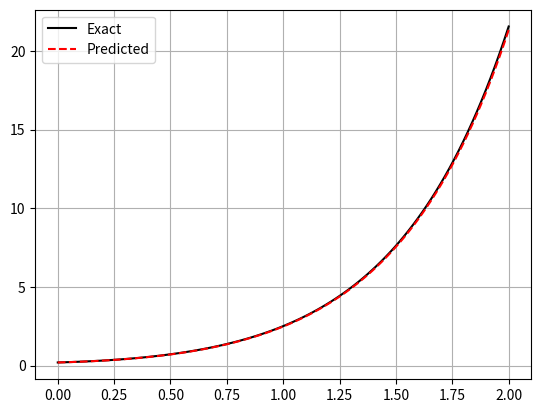

Generate this figure with matplotlib:
import numpy as np
import matplotlib.pyplot as plt

n_hidden = 30
epochs = 30000           
n_collocation = 100

lr = 0.001           
gamma = 0.99         
bc_weight = 50.0     

def tanh(x): return np.tanh(x)
def d_tanh(x): return 1 - np.tanh(x)**2
def dd_tanh(x): return -2 * np.tanh(x) * (1 - np.tanh(x)**2)

def simple_init(size):
    return np.random.randn(*size) 
class SGD_Momentum:
    def __init__(self, params, lr=0.001, gamma=0.9):
        self.params = params
        self.lr = lr
        self.gamma = gamma
        self.velocities = [np.zeros_like(p) for p in params]
        
    def step(self, grads):
        updated_params = []
        for i, (param, grad) in enumerate(zip(self.params, grads)):
            self.velocities[i] = (self.gamma * self.velocities[i]) + (self.lr * grad)
            param_new = param - self.velocities[i]
            updated_params.append(param_new)
        self.params = updated_params
        return updated_params

w = simple_init((n_hidden, 1))
b = np.zeros((n_hidden, 1))
v = simple_init((1, n_hidden))

optimizer = SGD_Momentum([w, b, v], lr=lr, gamma=gamma)

def forward(x_in, params):
    w_curr, b_curr, v_curr = params
    z = w_curr @ x_in + b_curr
    h = tanh(z)
    y = v_curr @ h
    sigma_p = d_tanh(z)
    y_x = (v_curr * w_curr.T) @ sigma_p
    return y, y_x, z, h, sigma_p

loss_history = []
for epoch in range(epochs):
    current_w, current_b, current_v = optimizer.params
    
    x_bc = np.zeros((1, 1))
    y_bc, _, _, h_bc, sp_bc = forward(x_bc, [current_w, current_b, current_v])
    
    diff_bc = y_bc - 0.2
    loss_bc = np.sum(diff_bc**2)
    grad_factor_bc = 2.0 * diff_bc
    
    dv_bc = grad_factor_bc @ h_bc.T
    dw_bc = (grad_factor_bc * current_v.T * sp_bc) @ x_bc.T
    db_bc = np.sum(grad_factor_bc * current_v.T * sp_bc, axis=1, keepdims=True)

    x_col = np.random.uniform(0, 2, (1, n_collocation))
    y_pde, y_x_pde, z_pde, h_pde, sp_pde = forward(x_col, [current_w, current_b, current_v])
    
    residual = y_x_pde - 2*y_pde - np.sin(x_col)
    loss_pde = np.mean(residual**2)
    grad_factor_pde = (2.0 / n_collocation) * residual
    spp_pde = dd_tanh(z_pde)
    
    dR_dv = (current_w * sp_pde) - 2 * h_pde
    dv_pde = np.sum(grad_factor_pde * dR_dv, axis=1, keepdims=True).T
    
    dy_dw = current_v.T * sp_pde * x_col
    dyx_dw = (current_v.T * sp_pde) + (current_v.T * current_w * spp_pde * x_col)
    dR_dw = dyx_dw - 2 * dy_dw
    dw_pde = np.sum(grad_factor_pde * dR_dw, axis=1, keepdims=True)
    
    dy_db = current_v.T * sp_pde
    dyx_db = current_v.T * current_w * spp_pde
    dR_db = dyx_db - 2 * dy_db
    db_pde = np.sum(grad_factor_pde * dR_db, axis=1, keepdims=True)
    
    dv_total = dv_pde + (bc_weight * dv_bc)
    dw_total = dw_pde + (bc_weight * dw_bc)
    db_total = db_pde + (bc_weight * db_bc)
    
    optimizer.step([dw_total, db_total, dv_total])
    
    total_loss = loss_pde + (bc_weight * loss_bc)
    loss_history.append(total_loss)

    if epoch % 5000 == 0:
        print(f"Epoch {epoch}: Loss {total_loss:.5f}")

final_w, final_b, final_v = optimizer.params
x_test = np.linspace(0, 2, 100).reshape(1, 100)
y_pred, _, _, _, _ = forward(x_test, [final_w, final_b, final_v])
y_exact = 0.4 * np.exp(2*x_test) - 0.4*np.sin(x_test) - 0.2*np.cos(x_test)

plt.plot(x_test.flatten(), y_exact.flatten(), 'k-', label="Exact")
plt.plot(x_test.flatten(), y_pred.flatten(), 'r--', label="Predicted")
plt.legend()
plt.grid(True)
plt.show()
